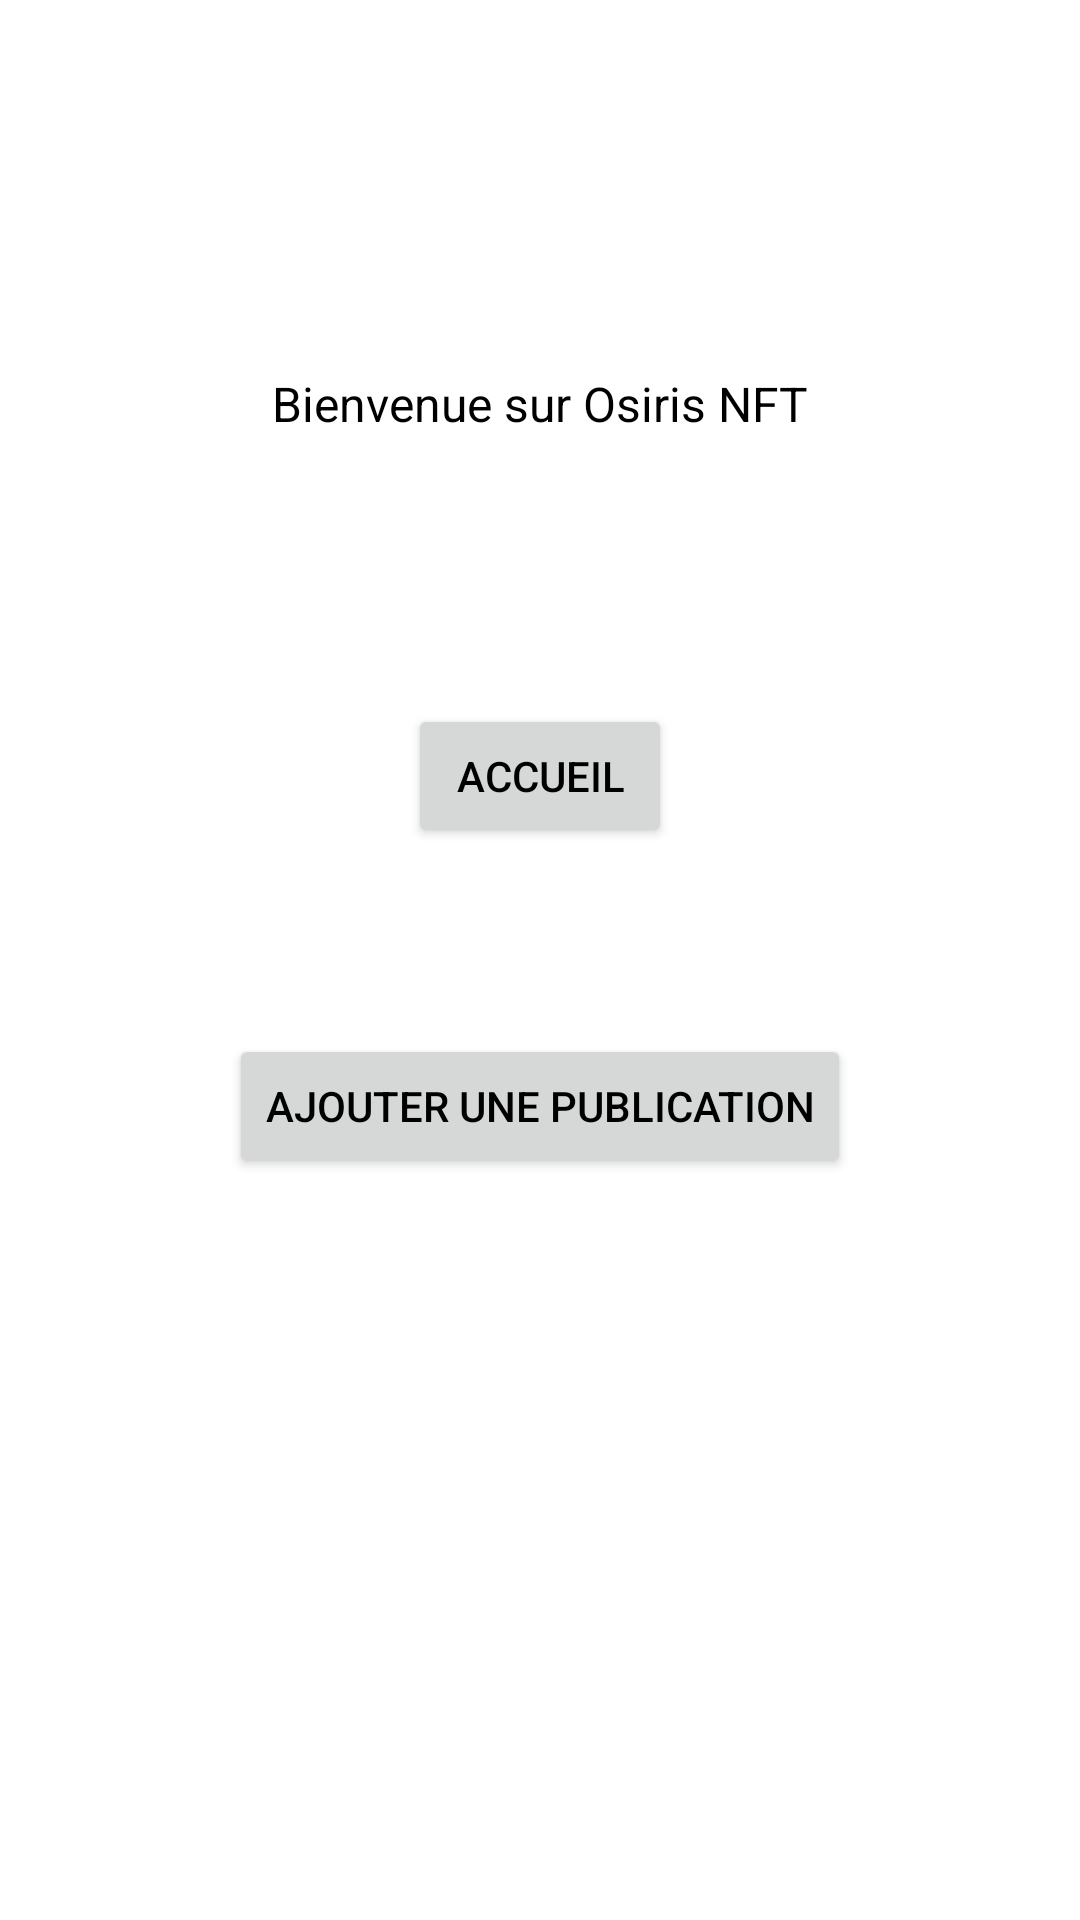

The Android layout XML behind this screen, and the referenced resources:
<!-- AndroidManifest.xml: application theme Theme.OsirisNFT -->
<!-- res/layout/activity_main.xml -->
<?xml version="1.0" encoding="utf-8"?>
<androidx.constraintlayout.widget.ConstraintLayout xmlns:android="http://schemas.android.com/apk/res/android"
    xmlns:app="http://schemas.android.com/apk/res-auto"
    xmlns:tools="http://schemas.android.com/tools"
    android:layout_width="match_parent"
    android:layout_height="match_parent"
    tools:context=".MainActivity">

    <Button
        android:id="@+id/homeButton"
        android:layout_width="wrap_content"
        android:layout_height="wrap_content"
        android:text="Accueil"
        app:layout_constraintBottom_toBottomOf="parent"
        app:layout_constraintEnd_toEndOf="parent"
        app:layout_constraintStart_toStartOf="parent"
        app:layout_constraintTop_toBottomOf="@+id/mainTitle"
        app:layout_constraintVertical_bias="0.2" />

    <TextView
        android:id="@+id/mainTitle"
        android:layout_width="wrap_content"
        android:layout_height="wrap_content"
        android:text="Bienvenue sur Osiris NFT"
        android:textSize="16sp"
        app:layout_constraintBottom_toBottomOf="parent"
        app:layout_constraintEnd_toEndOf="parent"
        app:layout_constraintStart_toStartOf="parent"
        app:layout_constraintTop_toTopOf="parent"
        app:layout_constraintVertical_bias="0.2" />

    <Button
        android:id="@+id/pubButton"
        android:layout_width="wrap_content"
        android:layout_height="wrap_content"
        android:text="Ajouter une publication"
        app:layout_constraintBottom_toBottomOf="parent"
        app:layout_constraintEnd_toEndOf="parent"
        app:layout_constraintStart_toStartOf="parent"
        app:layout_constraintTop_toBottomOf="@+id/homeButton"
        app:layout_constraintVertical_bias="0.2" />
</androidx.constraintlayout.widget.ConstraintLayout>
<!-- resources referenced by this layout -->
<resources>
  <style name="Theme.OsirisNFT" parent="Theme.MaterialComponents.DayNight.NoActionBar">
          
          <item name="colorPrimary">@color/yellow</item>
          <item name="colorPrimaryVariant">@color/white</item>
          <item name="colorOnPrimary">@color/white</item>
          
          <item name="colorSecondary">@color/yellow</item>
          <item name="colorSecondaryVariant">@color/yellow</item>
          <item name="colorOnSecondary">@color/black</item>
          
          <item name="android:statusBarColor" tools:targetApi="l">?attr/colorPrimaryVariant</item>
          
          <item name="android:textColor">@color/black</item>
          <item name="android:colorControlHighlight">@color/yellow_transparent</item>
  
      </style>
  <color name="yellow">#FFFCDA16</color>
  <color name="white">#FFFFFFFF</color>
  <color name="black">#FF000000</color>
  <color name="yellow_transparent">#27FCDA16</color>
</resources>
